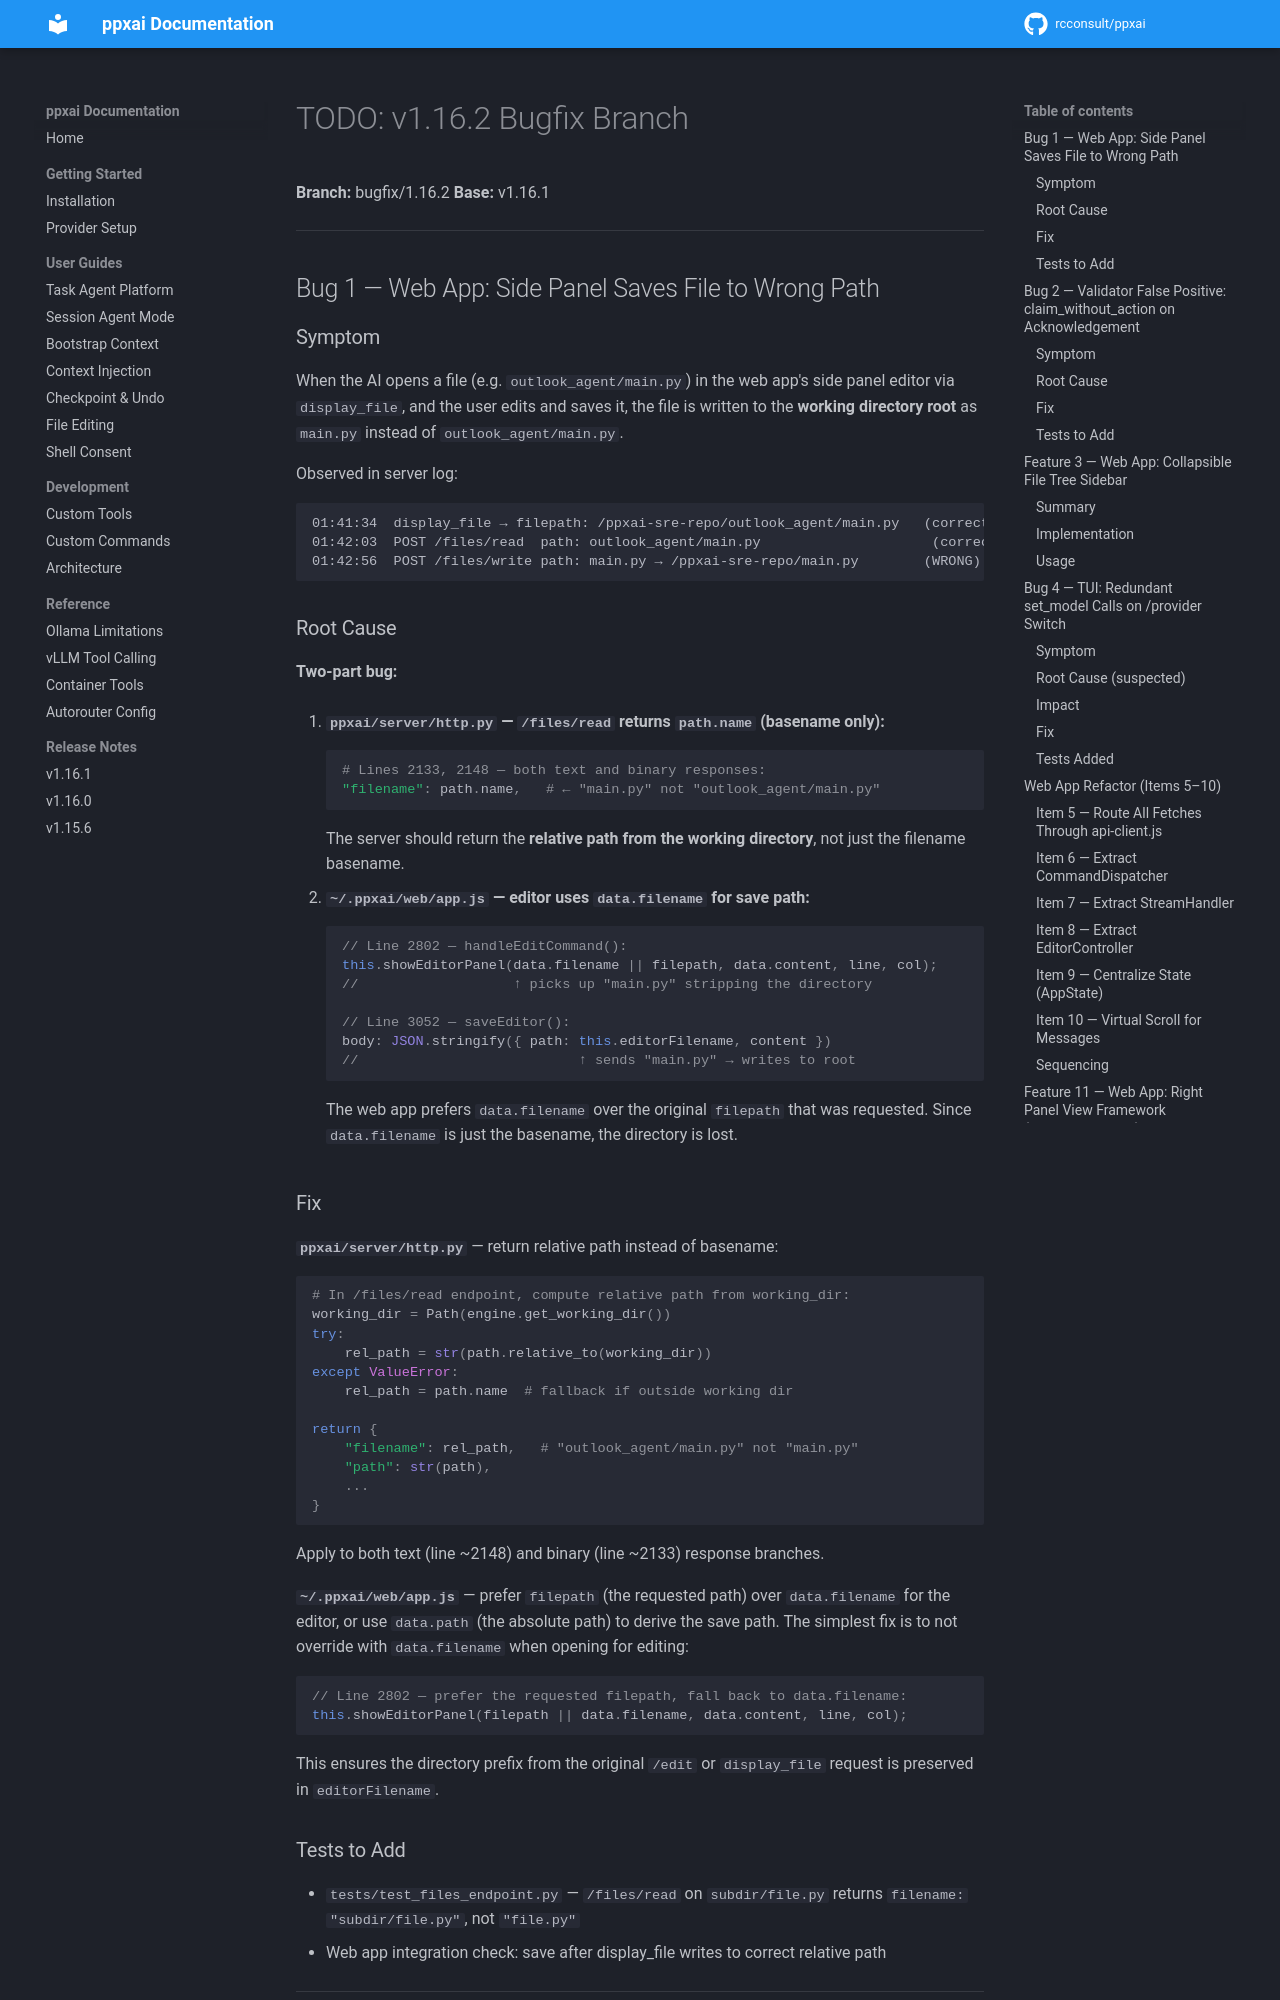

repository: rcconsult/ppxai · page: 1.19.4/archive/TODO-v1.16.2/index.html · generator: mkdocs

# TODO: v1.16.2 Bugfix Branch

**Branch:** bugfix/1.16.2
**Base:** v1.16.1

---

## Bug 1 — Web App: Side Panel Saves File to Wrong Path

### Symptom

When the AI opens a file (e.g. `outlook_agent/main.py`) in the web app's side panel editor
via `display_file`, and the user edits and saves it, the file is written to the **working
directory root** as `main.py` instead of `outlook_agent/main.py`.

Observed in server log:
```
01:41:34  display_file → filepath: /ppxai-sre-repo/outlook_agent/main.py   (correct)
01:42:03  POST /files/read  path: outlook_agent/main.py                     (correct)
01:42:56  POST /files/write path: main.py → /ppxai-sre-repo/main.py        (WRONG)
```

### Root Cause

**Two-part bug:**

1. **`ppxai/server/http.py` — `/files/read` returns `path.name` (basename only):**
   ```python
   # Lines 2133, 2148 — both text and binary responses:
   "filename": path.name,   # ← "main.py" not "outlook_agent/main.py"
   ```
   The server should return the **relative path from the working directory**, not just the
   filename basename.

2. **`~/.ppxai/web/app.js` — editor uses `data.filename` for save path:**
   ```javascript
   // Line 2802 — handleEditCommand():
   this.showEditorPanel(data.filename || filepath, data.content, line, col);
   //                   ↑ picks up "main.py" stripping the directory

   // Line 3052 — saveEditor():
   body: JSON.stringify({ path: this.editorFilename, content })
   //                           ↑ sends "main.py" → writes to root
   ```
   The web app prefers `data.filename` over the original `filepath` that was requested.
   Since `data.filename` is just the basename, the directory is lost.

### Fix

**`ppxai/server/http.py`** — return relative path instead of basename:

```python
# In /files/read endpoint, compute relative path from working_dir:
working_dir = Path(engine.get_working_dir())
try:
    rel_path = str(path.relative_to(working_dir))
except ValueError:
    rel_path = path.name  # fallback if outside working dir

return {
    "filename": rel_path,   # "outlook_agent/main.py" not "main.py"
    "path": str(path),
    ...
}
```

Apply to both text (line ~2148) and binary (line ~2133) response branches.

**`~/.ppxai/web/app.js`** — prefer `filepath` (the requested path) over `data.filename`
for the editor, or use `data.path` (the absolute path) to derive the save path. The
simplest fix is to not override with `data.filename` when opening for editing:

```javascript
// Line 2802 — prefer the requested filepath, fall back to data.filename:
this.showEditorPanel(filepath || data.filename, data.content, line, col);
```

This ensures the directory prefix from the original `/edit` or `display_file` request
is preserved in `editorFilename`.

### Tests to Add

- `tests/test_files_endpoint.py` — `/files/read` on `subdir/file.py` returns
  `filename: "subdir/file.py"`, not `"file.py"`
- Web app integration check: save after display_file writes to correct relative path

---

## Bug 2 — Validator False Positive: `claim_without_action` on Acknowledgement
